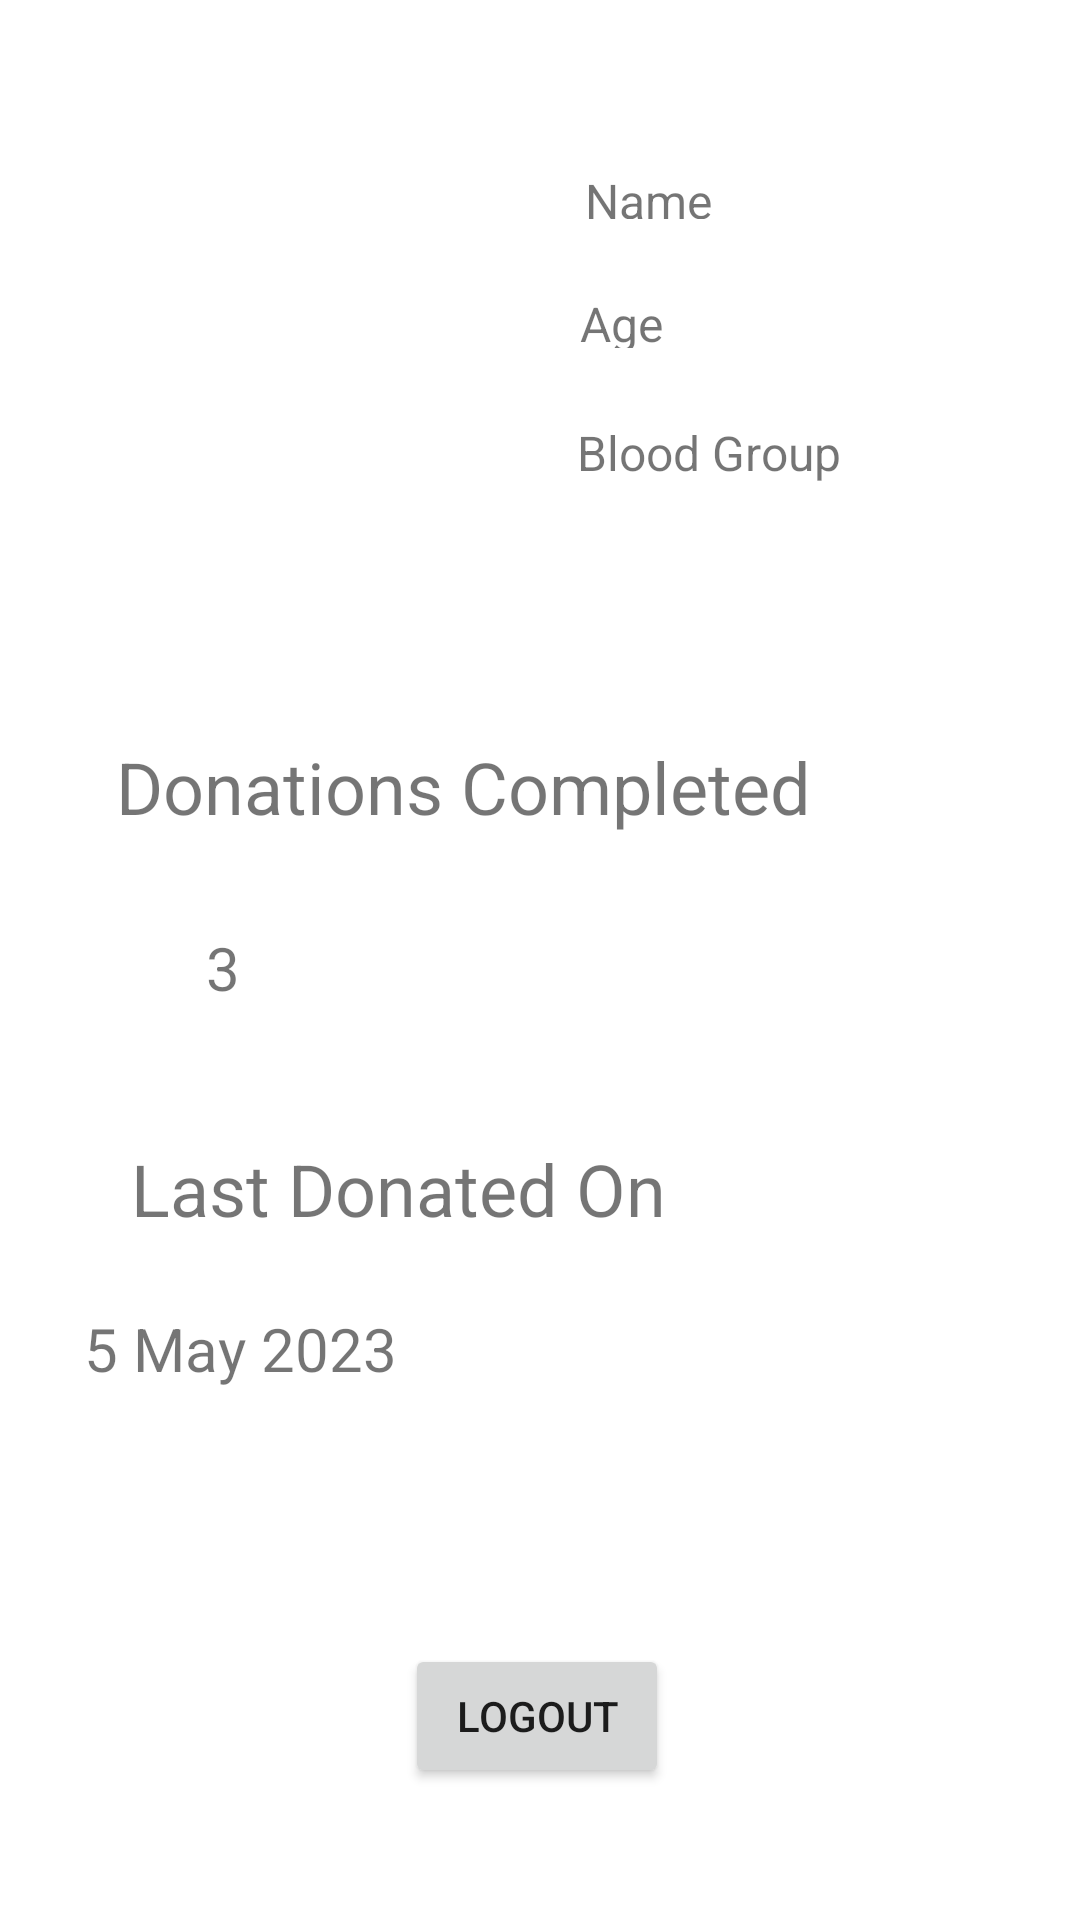

Write the Android layout XML for this screen, with the resource values it uses.
<!-- AndroidManifest.xml: application theme Theme.Ichor -->
<!-- res/layout/fragment_donor_profile.xml -->
<?xml version="1.0" encoding="utf-8"?>
<FrameLayout xmlns:android="http://schemas.android.com/apk/res/android"
    xmlns:tools="http://schemas.android.com/tools"
    xmlns:app="http://schemas.android.com/apk/res-auto"
    android:layout_width="match_parent"
    android:layout_height="match_parent"

    tools:context=".DonorProfileFragment">


    <androidx.constraintlayout.widget.ConstraintLayout
        android:layout_width="match_parent"
        android:layout_height="match_parent">

        <ImageView
            android:id="@+id/imageView"
            android:layout_width="132dp"
            android:layout_height="154dp"
            android:layout_marginStart="44dp"
            android:layout_marginTop="40dp"
            app:layout_constraintStart_toStartOf="parent"
            app:layout_constraintTop_toTopOf="parent"
            app:srcCompat="@drawable/ic_launcher_background" />

        <TextView
            android:id="@+id/tvName"
            android:layout_width="48dp"
            android:layout_height="17dp"
            android:layout_marginStart="16dp"
            android:layout_marginTop="56dp"
            android:text="Name"
            android:textAlignment="center"
            android:textSize="16sp"
            app:layout_constraintStart_toEndOf="@+id/imageView"
            app:layout_constraintTop_toTopOf="parent" />

        <TextView
            android:id="@+id/tvAge"
            android:layout_width="30dp"
            android:layout_height="19dp"
            android:layout_marginStart="16dp"
            android:layout_marginTop="24dp"
            android:text="Age"
            android:textAlignment="center"
            android:textSize="16sp"
            app:layout_constraintStart_toEndOf="@+id/imageView"
            app:layout_constraintTop_toBottomOf="@+id/tvName" />

        <TextView
            android:id="@+id/tvBloodGroup"
            android:layout_width="wrap_content"
            android:layout_height="wrap_content"
            android:layout_marginStart="16dp"
            android:layout_marginTop="24dp"
            android:text="Blood Group"
            android:textAlignment="center"
            android:textSize="16sp"
            app:layout_constraintStart_toEndOf="@+id/imageView"
            app:layout_constraintTop_toBottomOf="@+id/tvAge" />

        <TextView
            android:id="@+id/tvText"
            android:layout_width="249dp"
            android:layout_height="31dp"
            android:layout_marginTop="52dp"
            android:text="Donations Completed"
            android:textAlignment="center"
            android:textSize="24sp"
            app:layout_constraintEnd_toEndOf="parent"
            app:layout_constraintHorizontal_bias="0.271"
            app:layout_constraintStart_toStartOf="parent"
            app:layout_constraintTop_toBottomOf="@+id/imageView" />

        <TextView
            android:id="@+id/tvText2"
            android:layout_width="220dp"
            android:layout_height="32dp"
            android:layout_marginBottom="228dp"
            android:text="Last Donated On"
            android:textAlignment="center"
            android:textSize="24sp"
            app:layout_constraintBottom_toBottomOf="parent"
            app:layout_constraintEnd_toEndOf="parent"
            app:layout_constraintHorizontal_bias="0.162"
            app:layout_constraintStart_toStartOf="parent" />

        <TextView
            android:id="@+id/tvNumber"
            android:layout_width="75dp"
            android:layout_height="40dp"
            android:layout_marginTop="32dp"
            android:text="3"
            android:textAlignment="center"
            android:textSize="20sp"
            app:layout_constraintEnd_toEndOf="parent"
            app:layout_constraintHorizontal_bias="0.13"
            app:layout_constraintStart_toStartOf="parent"
            app:layout_constraintTop_toBottomOf="@+id/tvText" />

        <TextView
            android:id="@+id/tvDate"
            android:layout_width="wrap_content"
            android:layout_height="wrap_content"
            android:layout_marginStart="28dp"
            android:layout_marginTop="24dp"
            android:text="5 May 2023"
            android:textSize="20sp"
            app:layout_constraintStart_toStartOf="parent"
            app:layout_constraintTop_toBottomOf="@+id/tvText2" />

        <Button
            android:id="@+id/buLogOut"
            android:layout_width="wrap_content"
            android:layout_height="wrap_content"
            android:layout_marginBottom="44dp"
            android:text="LogOut"
            app:layout_constraintBottom_toBottomOf="parent"
            app:layout_constraintEnd_toEndOf="parent"
            app:layout_constraintHorizontal_bias="0.496"
            app:layout_constraintStart_toStartOf="parent" />

    </androidx.constraintlayout.widget.ConstraintLayout>

</FrameLayout>
<!-- resources referenced by this layout -->
<resources>
  <style name="Theme.Ichor" parent="Theme.MaterialComponents.DayNight.NoActionBar">
          
          <item name="colorPrimary">@color/main_red</item>
          <item name="colorPrimaryVariant">@color/main_red</item>
          <item name="colorOnPrimary">@color/black</item>
          
          <item name="colorSecondary">@color/teal_200</item>
          <item name="colorSecondaryVariant">@color/teal_700</item>
          <item name="colorOnSecondary">@color/black</item>
          
          <item name="android:statusBarColor">?attr/colorPrimaryVariant</item>
  
          
      </style>
  <color name="main_red">#FF597B</color>
  <color name="black">#FF000000</color>
  <color name="teal_200">#FF03DAC5</color>
  <color name="teal_700">#FF018786</color>
</resources>
